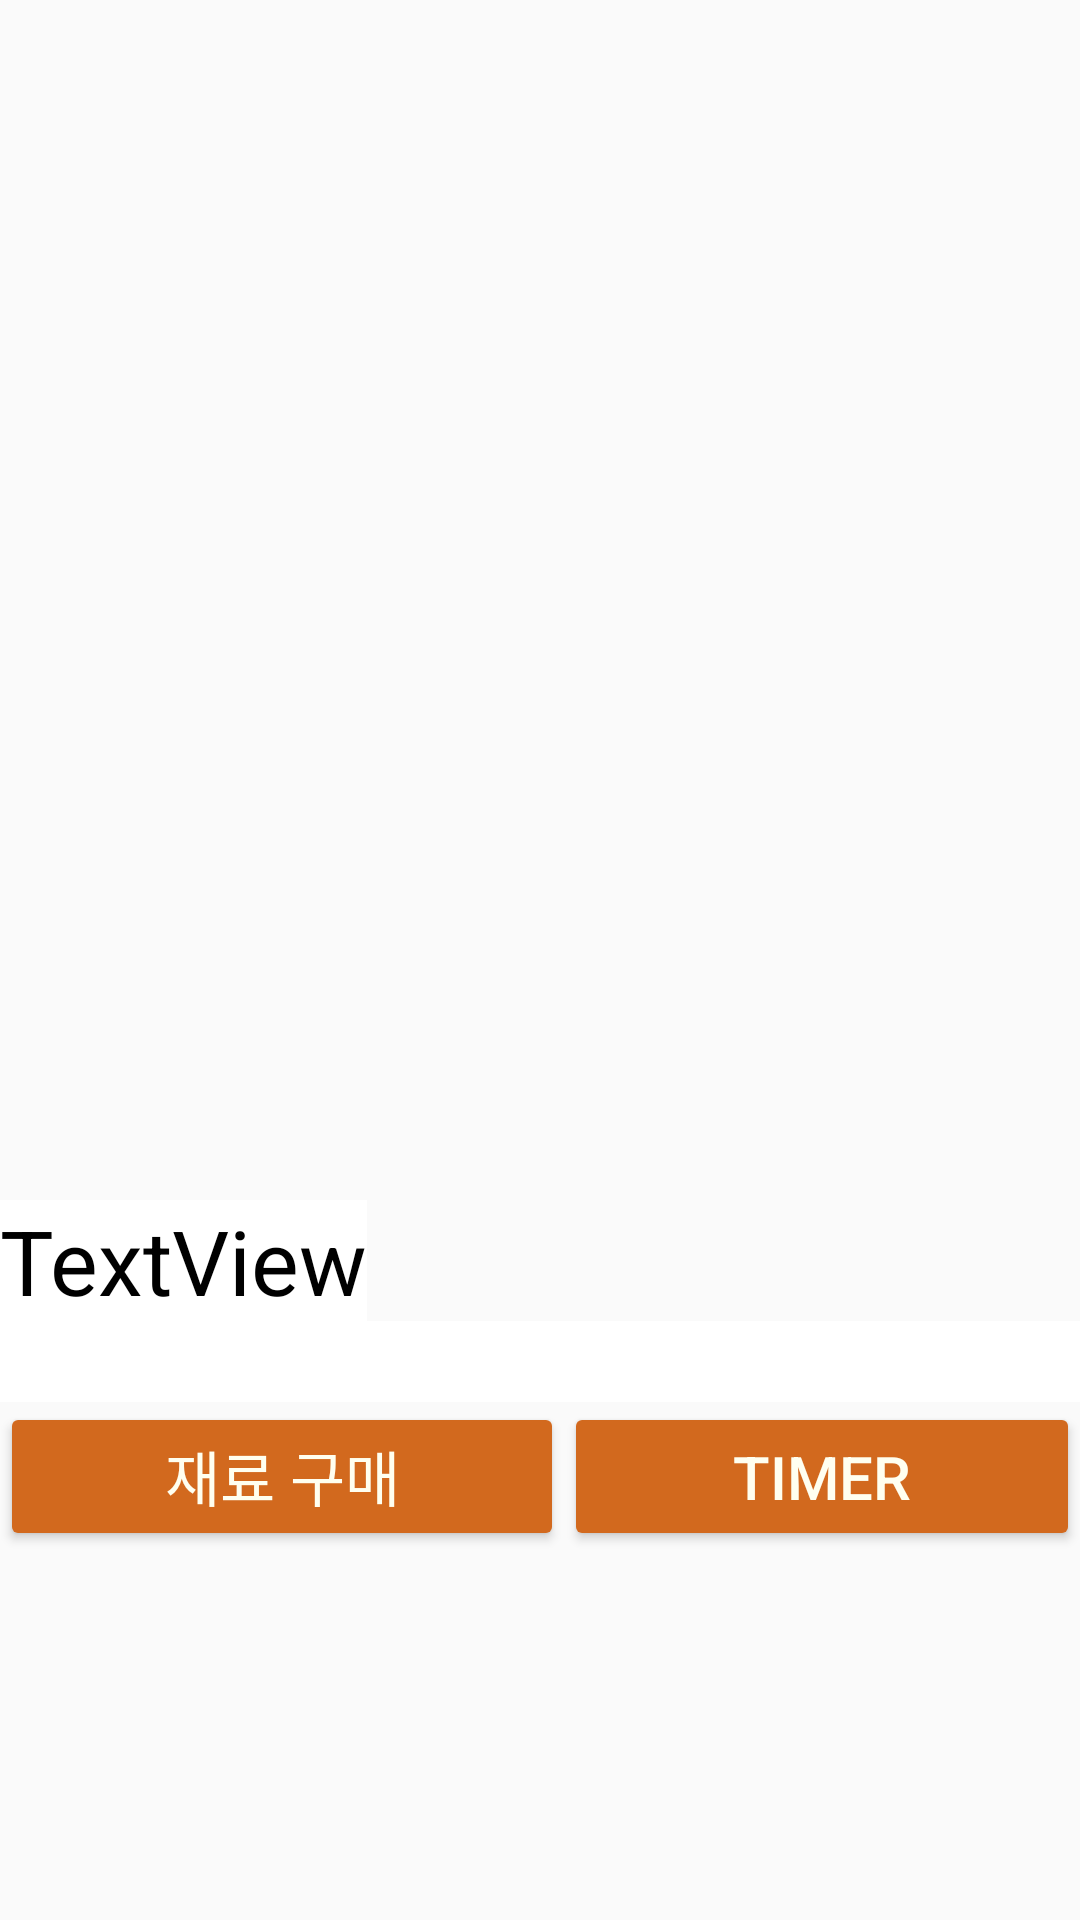

Write the Android layout XML for this screen, with the resource values it uses.
<!-- AndroidManifest.xml: application theme Transpa -->
<!-- res/layout/activity_fooddetail.xml -->
<?xml version="1.0" encoding="utf-8"?>
<ScrollView xmlns:android="http://schemas.android.com/apk/res/android"
    xmlns:app="http://schemas.android.com/apk/res-auto"
    android:orientation="vertical" android:layout_width="match_parent"
    android:layout_height="match_parent"
    android:id="@+id/fooddetail_layout">




        <LinearLayout
            android:layout_width="match_parent"
            android:layout_height="match_parent"
            android:orientation="vertical"
            >


            <Space
                android:layout_width="match_parent"
                android:layout_height="400dp"
                android:background="@android:color/transparent"/>
            <TextView
                android:text="TextView"
                android:textSize="30dp"
                android:textColor="#000000"
                android:layout_width="wrap_content"
                android:layout_height="wrap_content"
                android:layout_centerVertical="true"
                android:layout_centerHorizontal="true"
                android:id="@+id/fooddetail_name"
                android:background="#FFFFFF"/>
            <TextView
                android:layout_width="match_parent"
                android:layout_height="match_parent"
                android:textSize ="20dp"
                android:textColor="#000000"
                android:id="@+id/fooddetail_how"
                android:background="#FFFFFF"
                />
            <LinearLayout
                android:layout_width="match_parent"
                android:layout_height="match_parent"
                android:orientation="horizontal">

                <Button
                    android:text="재료 구매"
                    android:textSize="20dp"
                    android:textColor="#fffff0"
                    android:layout_width="188dp"
                    android:layout_height="match_parent"
                    android:id="@+id/fooddetail_buy"
                    android:backgroundTint="#D2691E"/>

                <Button
                    android:text="Timer"
                    android:textSize="20dp"
                    android:textColor="#fffff0"
                    android:layout_width="match_parent"
                    android:layout_height="match_parent"
                    android:id="@+id/timer_button"
                    android:backgroundTint="#D2691E"/>
            </LinearLayout>

            </LinearLayout>



</ScrollView>
<!-- resources referenced by this layout -->
<resources>
  <style name="Transpa" parent="AppTheme">
          <item name="android:windowContentOverlay">@null</item>
          <item name="windowActionBarOverlay">true</item>
          <item name="colorPrimary">@android:color/transparent</item>
      </style>
  <style name="AppTheme" parent="Theme.AppCompat.Light">
      
  
      <item name="colorPrimary">@android:color/transparent</item>
      <item name="colorPrimaryDark">#0288D1</item>
      <item name="colorAccent">#2fa881</item>
      
      <item name="android:windowContentTransitions">true</item>
  </style>
</resources>
